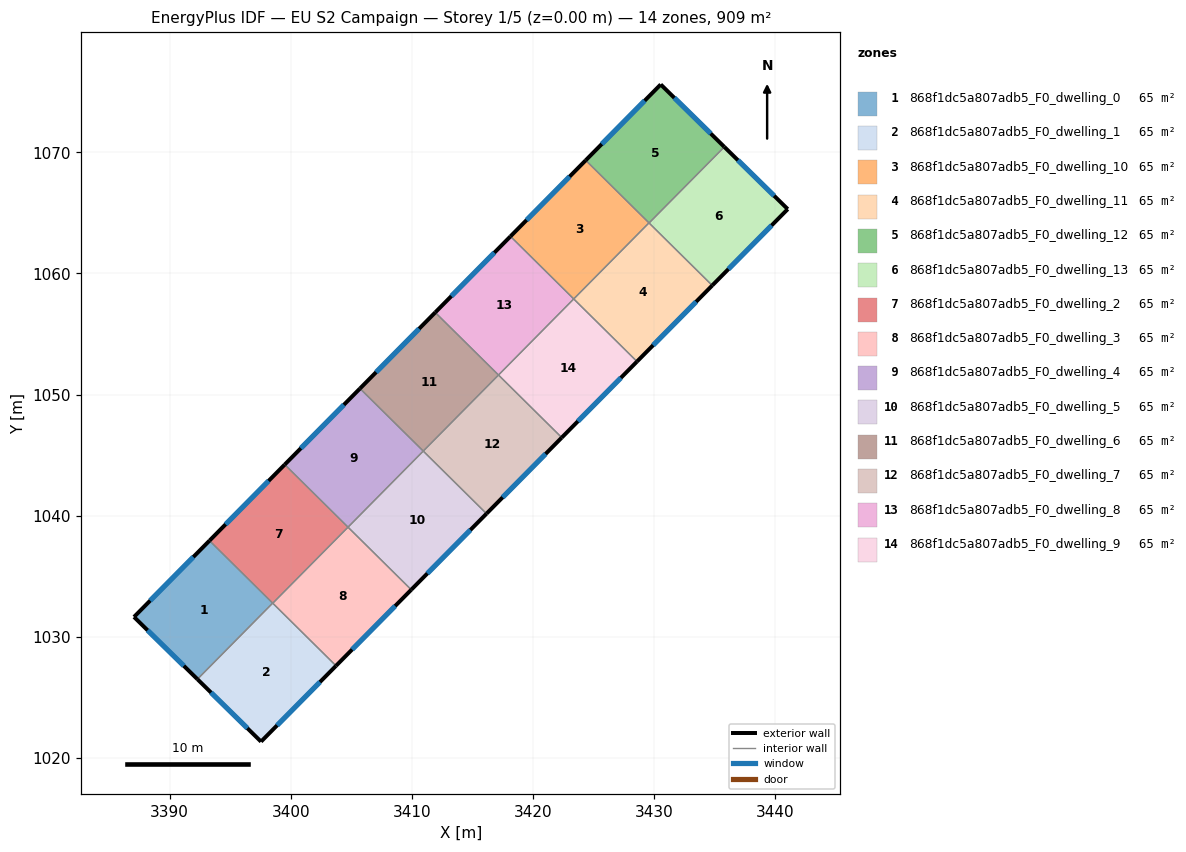
=== STOREY PLAN SPEC (per zone: floor XY polygon, exterior-wall plan segments, windows/doors) ===
zone 1: 868f1dc5a807adb5_F0_dwelling_0  (65.0 m²)
  floor: (3398.52, 1032.77) (3392.30, 1026.49) (3387.06, 1031.63) (3393.30, 1037.93)
  exterior wall: (3387.06, 1031.63) – (3392.30, 1026.49)  [7.3 m]
    window: (3388.18, 1030.53) – (3391.18, 1027.59)  [7.2 m²]
  exterior wall: (3393.30, 1037.93) – (3387.06, 1031.63)  [8.9 m]
    window: (3391.96, 1036.58) – (3388.40, 1032.98)  [8.7 m²]
  interior walls: 2
zone 2: 868f1dc5a807adb5_F0_dwelling_1  (64.9 m²)
  floor: (3403.75, 1027.59) (3397.55, 1021.33) (3392.30, 1026.49) (3398.52, 1032.77)
  exterior wall: (3397.55, 1021.33) – (3403.75, 1027.59)  [8.8 m]
    window: (3398.88, 1022.67) – (3402.42, 1026.25)  [8.6 m²]
  exterior wall: (3392.30, 1026.49) – (3397.55, 1021.33)  [7.4 m]
    window: (3393.43, 1025.38) – (3396.43, 1022.44)  [7.2 m²]
  interior walls: 3
zone 3: 868f1dc5a807adb5_F0_dwelling_10  (64.9 m²)
  floor: (3429.59, 1064.18) (3423.38, 1057.89) (3418.16, 1063.06) (3424.37, 1069.34)
  exterior wall: (3424.37, 1069.34) – (3418.16, 1063.06)  [8.8 m]
    window: (3423.04, 1068.00) – (3419.49, 1064.41)  [8.7 m²]
  interior walls: 3
zone 4: 868f1dc5a807adb5_F0_dwelling_11  (64.9 m²)
  floor: (3434.82, 1059.01) (3428.61, 1052.72) (3423.38, 1057.89) (3429.59, 1064.18)
  exterior wall: (3428.61, 1052.72) – (3434.82, 1059.01)  [8.8 m]
    window: (3429.94, 1054.07) – (3433.49, 1057.66)  [8.7 m²]
  interior walls: 4
zone 5: 868f1dc5a807adb5_F0_dwelling_12  (64.9 m²)
  floor: (3435.82, 1070.45) (3429.60, 1064.17) (3424.37, 1069.34) (3430.56, 1075.61)
  exterior wall: (3435.82, 1070.45) – (3430.56, 1075.61)  [7.4 m]
    window: (3434.69, 1071.56) – (3431.69, 1074.50)  [7.2 m²]
  exterior wall: (3430.56, 1075.61) – (3424.37, 1069.34)  [8.8 m]
    window: (3429.24, 1074.27) – (3425.70, 1070.69)  [8.6 m²]
  interior walls: 3
zone 6: 868f1dc5a807adb5_F0_dwelling_13  (65.0 m²)
  floor: (3441.05, 1065.31) (3434.82, 1059.01) (3429.60, 1064.17) (3435.82, 1070.45)
  exterior wall: (3441.05, 1065.31) – (3435.82, 1070.45)  [7.3 m]
    window: (3439.93, 1066.41) – (3436.94, 1069.35)  [7.2 m²]
  exterior wall: (3434.82, 1059.01) – (3441.05, 1065.31)  [8.9 m]
    window: (3436.16, 1060.36) – (3439.72, 1063.96)  [8.7 m²]
  interior walls: 2
zone 7: 868f1dc5a807adb5_F0_dwelling_2  (64.9 m²)
  floor: (3404.74, 1039.05) (3398.52, 1032.76) (3393.30, 1037.93) (3399.51, 1044.21)
  exterior wall: (3399.51, 1044.21) – (3393.30, 1037.93)  [8.8 m]
    window: (3398.18, 1042.87) – (3394.63, 1039.28)  [8.7 m²]
  interior walls: 4
zone 8: 868f1dc5a807adb5_F0_dwelling_3  (64.9 m²)
  floor: (3409.96, 1033.88) (3403.75, 1027.59) (3398.52, 1032.76) (3404.74, 1039.05)
  exterior wall: (3403.75, 1027.59) – (3409.96, 1033.88)  [8.8 m]
    window: (3405.08, 1028.94) – (3408.63, 1032.53)  [8.7 m²]
  interior walls: 3
zone 9: 868f1dc5a807adb5_F0_dwelling_4  (64.9 m²)
  floor: (3410.95, 1045.33) (3404.74, 1039.05) (3399.51, 1044.21) (3405.73, 1050.50)
  exterior wall: (3405.73, 1050.50) – (3399.51, 1044.21)  [8.8 m]
    window: (3404.40, 1049.15) – (3400.84, 1045.56)  [8.7 m²]
  interior walls: 3
zone 10: 868f1dc5a807adb5_F0_dwelling_5  (64.9 m²)
  floor: (3416.18, 1040.16) (3409.96, 1033.88) (3404.74, 1039.05) (3410.95, 1045.33)
  exterior wall: (3409.96, 1033.88) – (3416.18, 1040.16)  [8.8 m]
    window: (3411.29, 1035.22) – (3414.85, 1038.81)  [8.7 m²]
  interior walls: 3
zone 11: 868f1dc5a807adb5_F0_dwelling_6  (64.9 m²)
  floor: (3417.17, 1051.61) (3410.95, 1045.33) (3405.73, 1050.50) (3411.94, 1056.78)
  exterior wall: (3411.94, 1056.78) – (3405.73, 1050.50)  [8.8 m]
    window: (3410.61, 1055.43) – (3407.06, 1051.84)  [8.7 m²]
  interior walls: 3
zone 12: 868f1dc5a807adb5_F0_dwelling_7  (64.9 m²)
  floor: (3422.39, 1046.44) (3416.18, 1040.16) (3410.95, 1045.33) (3417.17, 1051.61)
  exterior wall: (3416.18, 1040.16) – (3422.39, 1046.44)  [8.8 m]
    window: (3417.51, 1041.51) – (3421.06, 1045.10)  [8.7 m²]
  interior walls: 3
zone 13: 868f1dc5a807adb5_F0_dwelling_8  (64.9 m²)
  floor: (3423.38, 1057.89) (3417.17, 1051.61) (3411.94, 1056.78) (3418.16, 1063.06)
  exterior wall: (3418.16, 1063.06) – (3411.94, 1056.78)  [8.8 m]
    window: (3416.82, 1061.72) – (3413.27, 1058.13)  [8.7 m²]
  interior walls: 3
zone 14: 868f1dc5a807adb5_F0_dwelling_9  (64.9 m²)
  floor: (3428.61, 1052.72) (3422.39, 1046.44) (3417.17, 1051.61) (3423.38, 1057.89)
  exterior wall: (3422.39, 1046.44) – (3428.61, 1052.72)  [8.8 m]
    window: (3423.72, 1047.79) – (3427.27, 1051.38)  [8.7 m²]
  interior walls: 3

=== DERIVED (storey summary) ===
Building: EU S2 Campaign
Storey: 1 of 5  (floor level z = 0.00 m)
Storey gross floor area: 909.2 m²
Zones on this storey: 14
  - 868f1dc5a807adb5_F0_dwelling_0: floor 65.0 m²; exterior wall 16.2 m (48.6 m²); 2 window(s) 15.9 m²; WWR 32.7%
  - 868f1dc5a807adb5_F0_dwelling_1: floor 64.9 m²; exterior wall 16.2 m (48.5 m²); 2 window(s) 15.8 m²; WWR 32.7%
  - 868f1dc5a807adb5_F0_dwelling_10: floor 64.9 m²; exterior wall 8.8 m (26.5 m²); 1 window(s) 8.7 m²; WWR 32.7%
  - 868f1dc5a807adb5_F0_dwelling_11: floor 64.9 m²; exterior wall 8.8 m (26.5 m²); 1 window(s) 8.7 m²; WWR 32.7%
  - 868f1dc5a807adb5_F0_dwelling_12: floor 64.9 m²; exterior wall 16.2 m (48.5 m²); 2 window(s) 15.8 m²; WWR 32.7%
  - 868f1dc5a807adb5_F0_dwelling_13: floor 65.0 m²; exterior wall 16.2 m (48.6 m²); 2 window(s) 15.9 m²; WWR 32.7%
  - 868f1dc5a807adb5_F0_dwelling_2: floor 64.9 m²; exterior wall 8.8 m (26.5 m²); 1 window(s) 8.7 m²; WWR 32.7%
  - 868f1dc5a807adb5_F0_dwelling_3: floor 64.9 m²; exterior wall 8.8 m (26.5 m²); 1 window(s) 8.7 m²; WWR 32.7%
  - 868f1dc5a807adb5_F0_dwelling_4: floor 64.9 m²; exterior wall 8.8 m (26.5 m²); 1 window(s) 8.7 m²; WWR 32.7%
  - 868f1dc5a807adb5_F0_dwelling_5: floor 64.9 m²; exterior wall 8.8 m (26.5 m²); 1 window(s) 8.7 m²; WWR 32.7%
  - 868f1dc5a807adb5_F0_dwelling_6: floor 64.9 m²; exterior wall 8.8 m (26.5 m²); 1 window(s) 8.7 m²; WWR 32.7%
  - 868f1dc5a807adb5_F0_dwelling_7: floor 64.9 m²; exterior wall 8.8 m (26.5 m²); 1 window(s) 8.7 m²; WWR 32.7%
  - 868f1dc5a807adb5_F0_dwelling_8: floor 64.9 m²; exterior wall 8.8 m (26.5 m²); 1 window(s) 8.7 m²; WWR 32.7%
  - 868f1dc5a807adb5_F0_dwelling_9: floor 64.9 m²; exterior wall 8.8 m (26.5 m²); 1 window(s) 8.7 m²; WWR 32.7%
Zone adjacency (shared interzone walls):
  - 868f1dc5a807adb5_F0_dwelling_0 ↔ 868f1dc5a807adb5_F0_dwelling_1
  - 868f1dc5a807adb5_F0_dwelling_0 ↔ 868f1dc5a807adb5_F0_dwelling_2
  - 868f1dc5a807adb5_F0_dwelling_1 ↔ 868f1dc5a807adb5_F0_dwelling_2
  - 868f1dc5a807adb5_F0_dwelling_1 ↔ 868f1dc5a807adb5_F0_dwelling_3
  - 868f1dc5a807adb5_F0_dwelling_10 ↔ 868f1dc5a807adb5_F0_dwelling_11
  - 868f1dc5a807adb5_F0_dwelling_10 ↔ 868f1dc5a807adb5_F0_dwelling_12
  - 868f1dc5a807adb5_F0_dwelling_10 ↔ 868f1dc5a807adb5_F0_dwelling_8
  - 868f1dc5a807adb5_F0_dwelling_11 ↔ 868f1dc5a807adb5_F0_dwelling_12
  - 868f1dc5a807adb5_F0_dwelling_11 ↔ 868f1dc5a807adb5_F0_dwelling_13
  - 868f1dc5a807adb5_F0_dwelling_11 ↔ 868f1dc5a807adb5_F0_dwelling_9
  - 868f1dc5a807adb5_F0_dwelling_12 ↔ 868f1dc5a807adb5_F0_dwelling_13
  - 868f1dc5a807adb5_F0_dwelling_2 ↔ 868f1dc5a807adb5_F0_dwelling_3
  - 868f1dc5a807adb5_F0_dwelling_2 ↔ 868f1dc5a807adb5_F0_dwelling_4
  - 868f1dc5a807adb5_F0_dwelling_3 ↔ 868f1dc5a807adb5_F0_dwelling_5
  - 868f1dc5a807adb5_F0_dwelling_4 ↔ 868f1dc5a807adb5_F0_dwelling_5
  - 868f1dc5a807adb5_F0_dwelling_4 ↔ 868f1dc5a807adb5_F0_dwelling_6
  - 868f1dc5a807adb5_F0_dwelling_5 ↔ 868f1dc5a807adb5_F0_dwelling_7
  - 868f1dc5a807adb5_F0_dwelling_6 ↔ 868f1dc5a807adb5_F0_dwelling_7
  - 868f1dc5a807adb5_F0_dwelling_6 ↔ 868f1dc5a807adb5_F0_dwelling_8
  - 868f1dc5a807adb5_F0_dwelling_7 ↔ 868f1dc5a807adb5_F0_dwelling_9
  - 868f1dc5a807adb5_F0_dwelling_8 ↔ 868f1dc5a807adb5_F0_dwelling_9